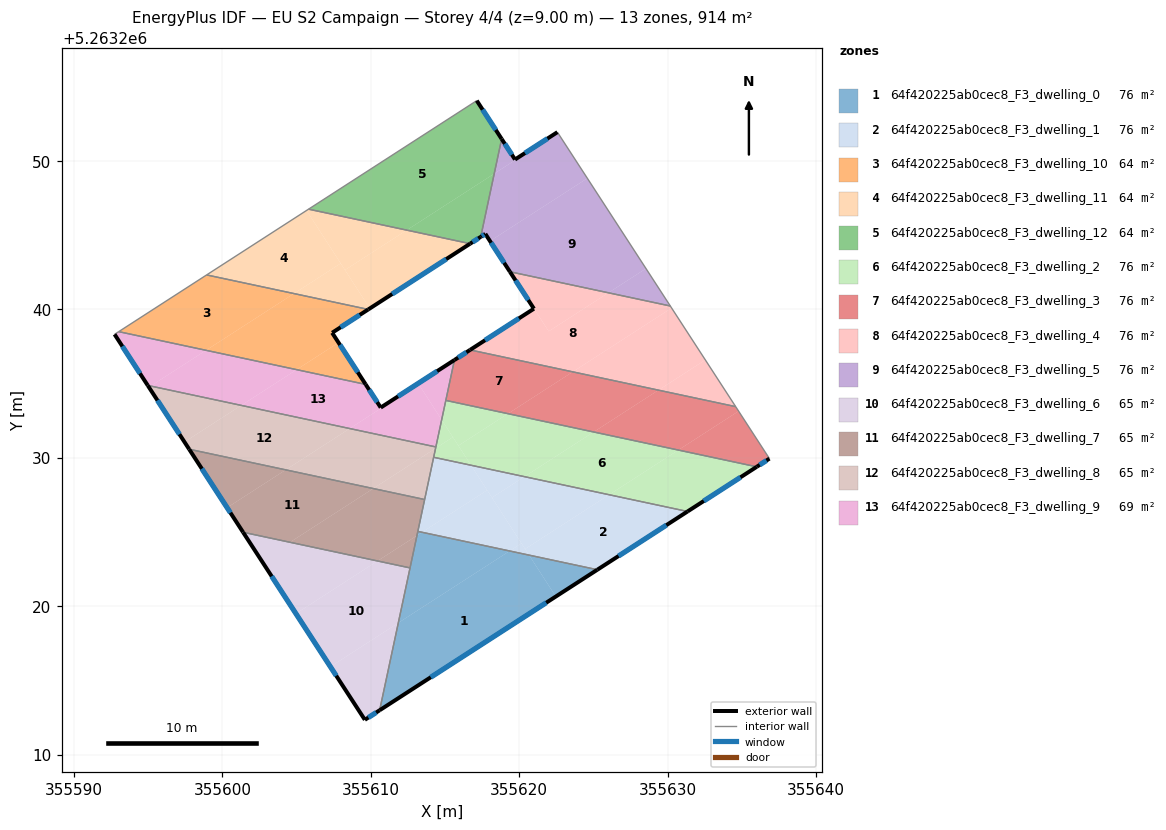
=== STOREY PLAN SPEC (per zone: floor XY polygon, exterior-wall plan segments, windows/doors) ===
zone 1: 64f420225ab0cec8_F3_dwelling_0  (76.2 m²)
  floor: (355620.66, 5263223.45) (355622.46, 5263220.66) (355610.60, 5263213.00) (355611.85, 5263218.88) (355619.36, 5263223.73)
  floor: (355625.26, 5263222.47) (355622.46, 5263220.66) (355620.66, 5263223.45)
  floor: (355619.36, 5263223.73) (355611.85, 5263218.88) (355613.11, 5263224.77) (355613.45, 5263224.99)
  floor: (355613.45, 5263224.99) (355613.11, 5263224.77) (355613.17, 5263225.05)
  exterior wall: (355610.60, 5263213.00) – (355625.26, 5263222.46)  [17.5 m]
    window: (355614.04, 5263215.22) – (355621.82, 5263220.24)  [14.7 m²]
  interior walls: 3
zone 2: 64f420225ab0cec8_F3_dwelling_1  (76.2 m²)
  floor: (355620.15, 5263224.24) (355620.66, 5263223.45) (355619.36, 5263223.73)
  floor: (355626.06, 5263227.52) (355620.40, 5263223.86) (355618.16, 5263227.32) (355620.35, 5263228.73)
  floor: (355631.34, 5263226.39) (355625.26, 5263222.46) (355620.66, 5263223.45) (355620.40, 5263223.86) (355626.06, 5263227.52)
  floor: (355618.16, 5263227.32) (355620.15, 5263224.24) (355619.36, 5263223.73) (355613.45, 5263224.99) (355617.84, 5263227.82)
  floor: (355620.35, 5263228.73) (355618.16, 5263227.32) (355617.84, 5263227.82) (355616.75, 5263229.50)
  floor: (355616.75, 5263229.50) (355617.84, 5263227.82) (355613.45, 5263224.99) (355613.17, 5263225.05) (355614.23, 5263230.04)
  exterior wall: (355625.26, 5263222.46) – (355631.34, 5263226.39)  [7.2 m]
    window: (355626.69, 5263223.39) – (355629.91, 5263225.47)  [6.1 m²]
  interior walls: 4
zone 3: 64f420225ab0cec8_F3_dwelling_10  (64.0 m²)
  floor: (355604.82, 5263241.07) (355598.90, 5263237.25) (355593.02, 5263238.50) (355598.94, 5263242.32)
  floor: (355609.83, 5263240.00) (355607.40, 5263238.43) (355607.82, 5263237.77) (355605.00, 5263235.94) (355598.90, 5263237.25) (355604.82, 5263241.07)
  floor: (355607.82, 5263237.77) (355609.65, 5263234.95) (355605.00, 5263235.94)
  exterior wall: (355607.40, 5263238.43) – (355609.83, 5263240.00)  [2.9 m]
    window: (355607.97, 5263238.80) – (355609.26, 5263239.63)  [2.4 m²]
  exterior wall: (355609.65, 5263234.95) – (355607.40, 5263238.43)  [4.1 m]
    window: (355609.12, 5263235.77) – (355607.93, 5263237.61)  [3.5 m²]
  interior walls: 3
zone 4: 64f420225ab0cec8_F3_dwelling_11  (64.2 m²)
  floor: (355616.69, 5263244.43) (355609.93, 5263240.07) (355608.26, 5263242.66) (355612.42, 5263245.34)
  floor: (355612.42, 5263245.34) (355608.26, 5263242.66) (355605.67, 5263246.67) (355605.81, 5263246.75)
  floor: (355605.67, 5263246.67) (355607.97, 5263243.10) (355604.82, 5263241.07) (355598.94, 5263242.32)
  floor: (355607.97, 5263243.10) (355609.93, 5263240.07) (355609.83, 5263240.00) (355604.82, 5263241.07)
  exterior wall: (355609.83, 5263240.00) – (355616.69, 5263244.43)  [8.2 m]
    window: (355611.44, 5263241.04) – (355615.08, 5263243.39)  [6.9 m²]
  interior walls: 3
zone 5: 64f420225ab0cec8_F3_dwelling_12  (63.7 m²)
  floor: (355617.14, 5263254.07) (355618.81, 5263251.49) (355618.32, 5263249.15) (355612.42, 5263245.34) (355605.81, 5263246.75)
  floor: (355618.32, 5263249.15) (355617.41, 5263244.89) (355616.69, 5263244.43) (355612.42, 5263245.34)
  exterior wall: (355618.82, 5263251.49) – (355617.14, 5263254.07)  [3.1 m]
    window: (355618.42, 5263252.09) – (355617.53, 5263253.46)  [2.6 m²]
  exterior wall: (355616.69, 5263244.43) – (355617.41, 5263244.89)  [0.8 m]
    window: (355616.86, 5263244.54) – (355617.24, 5263244.78)  [0.7 m²]
  interior walls: 3
zone 6: 64f420225ab0cec8_F3_dwelling_2  (76.2 m²)
  floor: (355630.72, 5263230.53) (355626.06, 5263227.52) (355620.35, 5263228.73) (355625.01, 5263231.74)
  floor: (355625.01, 5263231.74) (355620.35, 5263228.73) (355616.75, 5263229.50) (355615.90, 5263230.82) (355619.24, 5263232.98)
  floor: (355619.24, 5263232.98) (355615.90, 5263230.82) (355614.78, 5263232.57) (355615.05, 5263233.87)
  floor: (355636.00, 5263229.40) (355631.34, 5263226.39) (355626.06, 5263227.52) (355630.72, 5263230.53)
  floor: (355614.78, 5263232.57) (355615.53, 5263231.40) (355614.36, 5263230.65)
  floor: (355615.53, 5263231.40) (355616.75, 5263229.50) (355614.24, 5263230.04) (355614.36, 5263230.65)
  exterior wall: (355631.34, 5263226.39) – (355636.00, 5263229.40)  [5.5 m]
    window: (355632.43, 5263227.09) – (355634.91, 5263228.69)  [4.7 m²]
  interior walls: 4
zone 7: 64f420225ab0cec8_F3_dwelling_3  (76.2 m²)
  floor: (355623.60, 5263235.80) (355619.24, 5263232.98) (355615.05, 5263233.87) (355615.64, 5263236.59) (355616.69, 5263237.27)
  floor: (355634.58, 5263233.45) (355634.78, 5263233.15) (355630.72, 5263230.53) (355625.01, 5263231.74) (355629.38, 5263234.56)
  floor: (355634.78, 5263233.15) (355636.86, 5263229.95) (355636.00, 5263229.40) (355630.72, 5263230.53)
  floor: (355629.38, 5263234.56) (355625.01, 5263231.74) (355619.24, 5263232.98) (355623.60, 5263235.80)
  exterior wall: (355616.69, 5263237.27) – (355615.64, 5263236.59)  [1.3 m]
    window: (355616.44, 5263237.11) – (355615.88, 5263236.75)  [1.1 m²]
  exterior wall: (355636.00, 5263229.40) – (355636.86, 5263229.95)  [1.0 m]
    window: (355636.20, 5263229.53) – (355636.66, 5263229.82)  [0.9 m²]
  interior walls: 4
zone 8: 64f420225ab0cec8_F3_dwelling_4  (76.2 m²)
  floor: (355630.27, 5263240.10) (355632.54, 5263236.60) (355629.38, 5263234.56) (355623.60, 5263235.80)
  floor: (355630.18, 5263240.23) (355630.27, 5263240.10) (355623.60, 5263235.80) (355616.69, 5263237.27) (355620.99, 5263240.05) (355619.38, 5263242.54) (355621.99, 5263238.53) (355626.01, 5263241.12)
  floor: (355632.54, 5263236.60) (355634.58, 5263233.45) (355629.38, 5263234.56)
  floor: (355626.01, 5263241.12) (355621.99, 5263238.53) (355619.38, 5263242.54)
  exterior wall: (355619.37, 5263242.54) – (355620.99, 5263240.05)  [3.0 m]
    window: (355619.75, 5263241.95) – (355620.61, 5263240.63)  [2.5 m²]
  exterior wall: (355620.99, 5263240.05) – (355616.69, 5263237.27)  [5.1 m]
    window: (355619.98, 5263239.40) – (355617.70, 5263237.92)  [4.3 m²]
  interior walls: 3
zone 9: 64f420225ab0cec8_F3_dwelling_5  (76.2 m²)
  floor: (355624.59, 5263248.84) (355628.54, 5263242.75) (355626.01, 5263241.12) (355619.38, 5263242.54) (355618.03, 5263244.60)
  floor: (355622.57, 5263251.94) (355624.54, 5263248.92) (355624.59, 5263248.84) (355618.03, 5263244.60) (355617.72, 5263245.09) (355617.41, 5263244.89) (355618.32, 5263249.15) (355619.74, 5263250.07) (355619.72, 5263250.10)
  floor: (355618.81, 5263251.49) (355619.72, 5263250.10) (355619.73, 5263250.06) (355618.32, 5263249.15)
  floor: (355628.54, 5263242.75) (355630.18, 5263240.23) (355626.01, 5263241.12)
  exterior wall: (355617.72, 5263245.09) – (355619.37, 5263242.54)  [3.0 m]
    window: (355618.11, 5263244.49) – (355618.98, 5263243.14)  [2.6 m²]
  exterior wall: (355617.41, 5263244.89) – (355617.72, 5263245.09)  [0.4 m]
    window: (355617.48, 5263244.94) – (355617.64, 5263245.04)  [0.3 m²]
  exterior wall: (355619.72, 5263250.10) – (355618.82, 5263251.49)  [1.7 m]
    window: (355619.50, 5263250.43) – (355619.03, 5263251.16)  [1.4 m²]
  exterior wall: (355622.57, 5263251.94) – (355619.72, 5263250.10)  [3.4 m]
    window: (355621.90, 5263251.51) – (355620.39, 5263250.53)  [2.9 m²]
  interior walls: 3
zone 10: 64f420225ab0cec8_F3_dwelling_6  (65.3 m²)
  floor: (355612.64, 5263222.59) (355611.85, 5263218.88) (355607.28, 5263215.93) (355604.96, 5263219.50) (355610.46, 5263223.05)
  floor: (355610.46, 5263223.05) (355604.96, 5263219.50) (355601.40, 5263224.99)
  floor: (355611.85, 5263218.88) (355610.60, 5263213.00) (355609.60, 5263212.35) (355607.28, 5263215.93)
  exterior wall: (355609.60, 5263212.35) – (355610.60, 5263213.00)  [1.2 m]
    window: (355609.83, 5263212.50) – (355610.36, 5263212.85)  [1.0 m²]
  exterior wall: (355601.40, 5263224.99) – (355609.60, 5263212.35)  [15.1 m]
    window: (355603.32, 5263222.02) – (355607.67, 5263215.32)  [12.7 m²]
  interior walls: 2
zone 11: 64f420225ab0cec8_F3_dwelling_7  (65.3 m²)
  floor: (355610.16, 5263227.93) (355604.56, 5263224.31) (355601.40, 5263224.99) (355600.32, 5263226.64) (355604.27, 5263229.19)
  floor: (355604.27, 5263229.19) (355600.32, 5263226.64) (355597.76, 5263230.58)
  floor: (355613.63, 5263227.19) (355613.11, 5263224.77) (355610.46, 5263223.05) (355604.56, 5263224.31) (355610.16, 5263227.93)
  floor: (355613.11, 5263224.77) (355612.64, 5263222.59) (355610.46, 5263223.05)
  exterior wall: (355597.76, 5263230.58) – (355601.40, 5263224.99)  [6.7 m]
    window: (355598.62, 5263229.27) – (355600.54, 5263226.30)  [5.6 m²]
  interior walls: 4
zone 12: 64f420225ab0cec8_F3_dwelling_8  (65.3 m²)
  floor: (355608.58, 5263231.98) (355604.27, 5263229.19) (355597.76, 5263230.58) (355597.45, 5263231.07) (355601.27, 5263233.54)
  floor: (355614.38, 5263230.74) (355614.36, 5263230.65) (355610.16, 5263227.93) (355604.27, 5263229.19) (355608.58, 5263231.98)
  floor: (355601.27, 5263233.54) (355597.45, 5263231.07) (355595.05, 5263234.76) (355595.17, 5263234.84)
  floor: (355595.17, 5263234.84) (355595.05, 5263234.76) (355594.97, 5263234.88)
  floor: (355614.36, 5263230.65) (355613.63, 5263227.19) (355610.16, 5263227.93)
  exterior wall: (355594.97, 5263234.88) – (355597.76, 5263230.58)  [5.1 m]
    window: (355595.63, 5263233.87) – (355597.11, 5263231.59)  [4.3 m²]
  interior walls: 4
zone 13: 64f420225ab0cec8_F3_dwelling_9  (69.4 m²)
  floor: (355605.00, 5263235.94) (355601.27, 5263233.54) (355595.17, 5263234.84) (355598.90, 5263237.25)
  floor: (355615.64, 5263236.59) (355614.77, 5263232.57) (355613.19, 5263235.02)
  floor: (355613.19, 5263235.02) (355614.77, 5263232.57) (355614.38, 5263230.74) (355608.58, 5263231.98) (355610.70, 5263233.34) (355610.67, 5263233.39)
  floor: (355609.65, 5263234.95) (355610.67, 5263233.39) (355610.69, 5263233.34) (355608.58, 5263231.98) (355601.27, 5263233.54) (355605.00, 5263235.94)
  floor: (355598.90, 5263237.25) (355595.17, 5263234.84) (355594.97, 5263234.88) (355592.74, 5263238.32) (355593.02, 5263238.50)
  exterior wall: (355592.74, 5263238.32) – (355594.97, 5263234.88)  [4.1 m]
    window: (355593.26, 5263237.51) – (355594.45, 5263235.69)  [3.5 m²]
  exterior wall: (355610.67, 5263233.39) – (355609.65, 5263234.95)  [1.9 m]
    window: (355610.43, 5263233.75) – (355609.89, 5263234.58)  [1.6 m²]
  exterior wall: (355615.64, 5263236.59) – (355610.67, 5263233.39)  [5.9 m]
    window: (355614.47, 5263235.84) – (355611.84, 5263234.14)  [5.0 m²]
  interior walls: 5

=== DERIVED (storey summary) ===
Building: EU S2 Campaign
Storey: 4 of 4  (floor level z = 9.00 m)
Storey gross floor area: 914.4 m²
Zones on this storey: 13
  - 64f420225ab0cec8_F3_dwelling_0: floor 76.2 m²; exterior wall 17.5 m (52.4 m²); 1 window(s) 14.7 m²; WWR 28.1%
  - 64f420225ab0cec8_F3_dwelling_1: floor 76.2 m²; exterior wall 7.2 m (21.7 m²); 1 window(s) 6.1 m²; WWR 28.1%
  - 64f420225ab0cec8_F3_dwelling_10: floor 64.0 m²; exterior wall 7.0 m (21.1 m²); 2 window(s) 5.9 m²; WWR 28.1%
  - 64f420225ab0cec8_F3_dwelling_11: floor 64.2 m²; exterior wall 8.2 m (24.5 m²); 1 window(s) 6.9 m²; WWR 28.1%
  - 64f420225ab0cec8_F3_dwelling_12: floor 63.7 m²; exterior wall 3.9 m (11.8 m²); 2 window(s) 3.3 m²; WWR 28.1%
  - 64f420225ab0cec8_F3_dwelling_2: floor 76.2 m²; exterior wall 5.5 m (16.6 m²); 1 window(s) 4.7 m²; WWR 28.1%
  - 64f420225ab0cec8_F3_dwelling_3: floor 76.2 m²; exterior wall 2.3 m (6.8 m²); 2 window(s) 1.9 m²; WWR 28.1%
  - 64f420225ab0cec8_F3_dwelling_4: floor 76.2 m²; exterior wall 8.1 m (24.3 m²); 2 window(s) 6.8 m²; WWR 28.1%
  - 64f420225ab0cec8_F3_dwelling_5: floor 76.2 m²; exterior wall 8.5 m (25.4 m²); 4 window(s) 7.1 m²; WWR 28.1%
  - 64f420225ab0cec8_F3_dwelling_6: floor 65.3 m²; exterior wall 16.3 m (48.8 m²); 2 window(s) 13.7 m²; WWR 28.1%
  - 64f420225ab0cec8_F3_dwelling_7: floor 65.3 m²; exterior wall 6.7 m (20.0 m²); 1 window(s) 5.6 m²; WWR 28.1%
  - 64f420225ab0cec8_F3_dwelling_8: floor 65.3 m²; exterior wall 5.1 m (15.4 m²); 1 window(s) 4.3 m²; WWR 28.1%
  - 64f420225ab0cec8_F3_dwelling_9: floor 69.4 m²; exterior wall 11.9 m (35.6 m²); 3 window(s) 10.0 m²; WWR 28.1%
Zone adjacency (shared interzone walls):
  - 64f420225ab0cec8_F3_dwelling_0 ↔ 64f420225ab0cec8_F3_dwelling_1
  - 64f420225ab0cec8_F3_dwelling_0 ↔ 64f420225ab0cec8_F3_dwelling_6
  - 64f420225ab0cec8_F3_dwelling_0 ↔ 64f420225ab0cec8_F3_dwelling_7
  - 64f420225ab0cec8_F3_dwelling_1 ↔ 64f420225ab0cec8_F3_dwelling_2
  - 64f420225ab0cec8_F3_dwelling_1 ↔ 64f420225ab0cec8_F3_dwelling_7
  - 64f420225ab0cec8_F3_dwelling_1 ↔ 64f420225ab0cec8_F3_dwelling_8
  - 64f420225ab0cec8_F3_dwelling_10 ↔ 64f420225ab0cec8_F3_dwelling_11
  - 64f420225ab0cec8_F3_dwelling_10 ↔ 64f420225ab0cec8_F3_dwelling_9
  - 64f420225ab0cec8_F3_dwelling_11 ↔ 64f420225ab0cec8_F3_dwelling_12
  - 64f420225ab0cec8_F3_dwelling_12 ↔ 64f420225ab0cec8_F3_dwelling_5
  - 64f420225ab0cec8_F3_dwelling_2 ↔ 64f420225ab0cec8_F3_dwelling_3
  - 64f420225ab0cec8_F3_dwelling_2 ↔ 64f420225ab0cec8_F3_dwelling_8
  - 64f420225ab0cec8_F3_dwelling_2 ↔ 64f420225ab0cec8_F3_dwelling_9
  - 64f420225ab0cec8_F3_dwelling_3 ↔ 64f420225ab0cec8_F3_dwelling_4
  - 64f420225ab0cec8_F3_dwelling_3 ↔ 64f420225ab0cec8_F3_dwelling_9
  - 64f420225ab0cec8_F3_dwelling_4 ↔ 64f420225ab0cec8_F3_dwelling_5
  - 64f420225ab0cec8_F3_dwelling_6 ↔ 64f420225ab0cec8_F3_dwelling_7
  - 64f420225ab0cec8_F3_dwelling_7 ↔ 64f420225ab0cec8_F3_dwelling_8
  - 64f420225ab0cec8_F3_dwelling_8 ↔ 64f420225ab0cec8_F3_dwelling_9